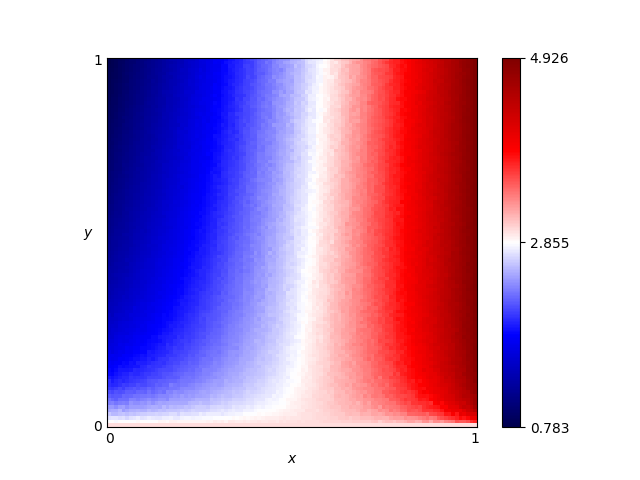

Data behind this chart, as committed beside it:
x, y, score
0.46, 0.76, 2.424
0.54, 0.86, 2.727
0.16, 0.19, 2.036
0.61, 0.18, 3.116
0.82, 0.41, 3.907
0.72, 0.66, 3.465
0.63, 0.37, 3.134
0.41, 0.28, 2.503
0.16, 0.44, 1.688
0.8, 0.33, 3.82
0.84, 0.23, 3.989
0.25, 0.48, 1.928
0.62, 0.7, 3.042
0.78, 0.28, 3.74
0.03, 0.68, 1.122
0.57, 0.0, 3.0
0.69, 0.37, 3.388
0.46, 0.05, 2.855
0.65, 0.03, 3.129
0.56, 0.8, 2.805
0.28, 0.44, 2.024
0.65, 0.0, 3.0
0.57, 0.1, 2.998
0.44, 0.29, 2.559
0.63, 0.49, 3.141
0.26, 0.03, 2.753
0.92, 0.27, 4.426
0.69, 0.35, 3.35
0.79, 0.78, 3.772
0.3, 0.26, 2.227
0.98, 0.54, 4.817
0.25, 0.62, 1.796
0.55, 0.43, 2.871
0.19, 0.06, 2.504
0.14, 0.65, 1.444
0.09, 0.65, 1.319
0.92, 1.0, 4.487
0.51, 0.43, 2.734
0.36, 0.66, 2.148
0.33, 0.92, 1.913
0.01, 0.93, 0.8691
0.25, 0.81, 1.699
0.9, 0.46, 4.38
0.3, 0.12, 2.464
0.87, 0.59, 4.184
0.8, 0.75, 3.856
0.93, 0.2, 4.414
0.34, 0.41, 2.236
0.05, 0.48, 1.329
0.9, 0.12, 4.105
0.59, 0.65, 2.958
0.72, 0.62, 3.513
0.29, 0.87, 1.819
0.02, 0.72, 1.057
0.8, 0.35, 3.826
0.09, 0.22, 1.816
0.05, 0.61, 1.222
0.49, 0.38, 2.662
0.62, 0.21, 3.151
0.79, 0.55, 3.834
... 10,141 more rows
